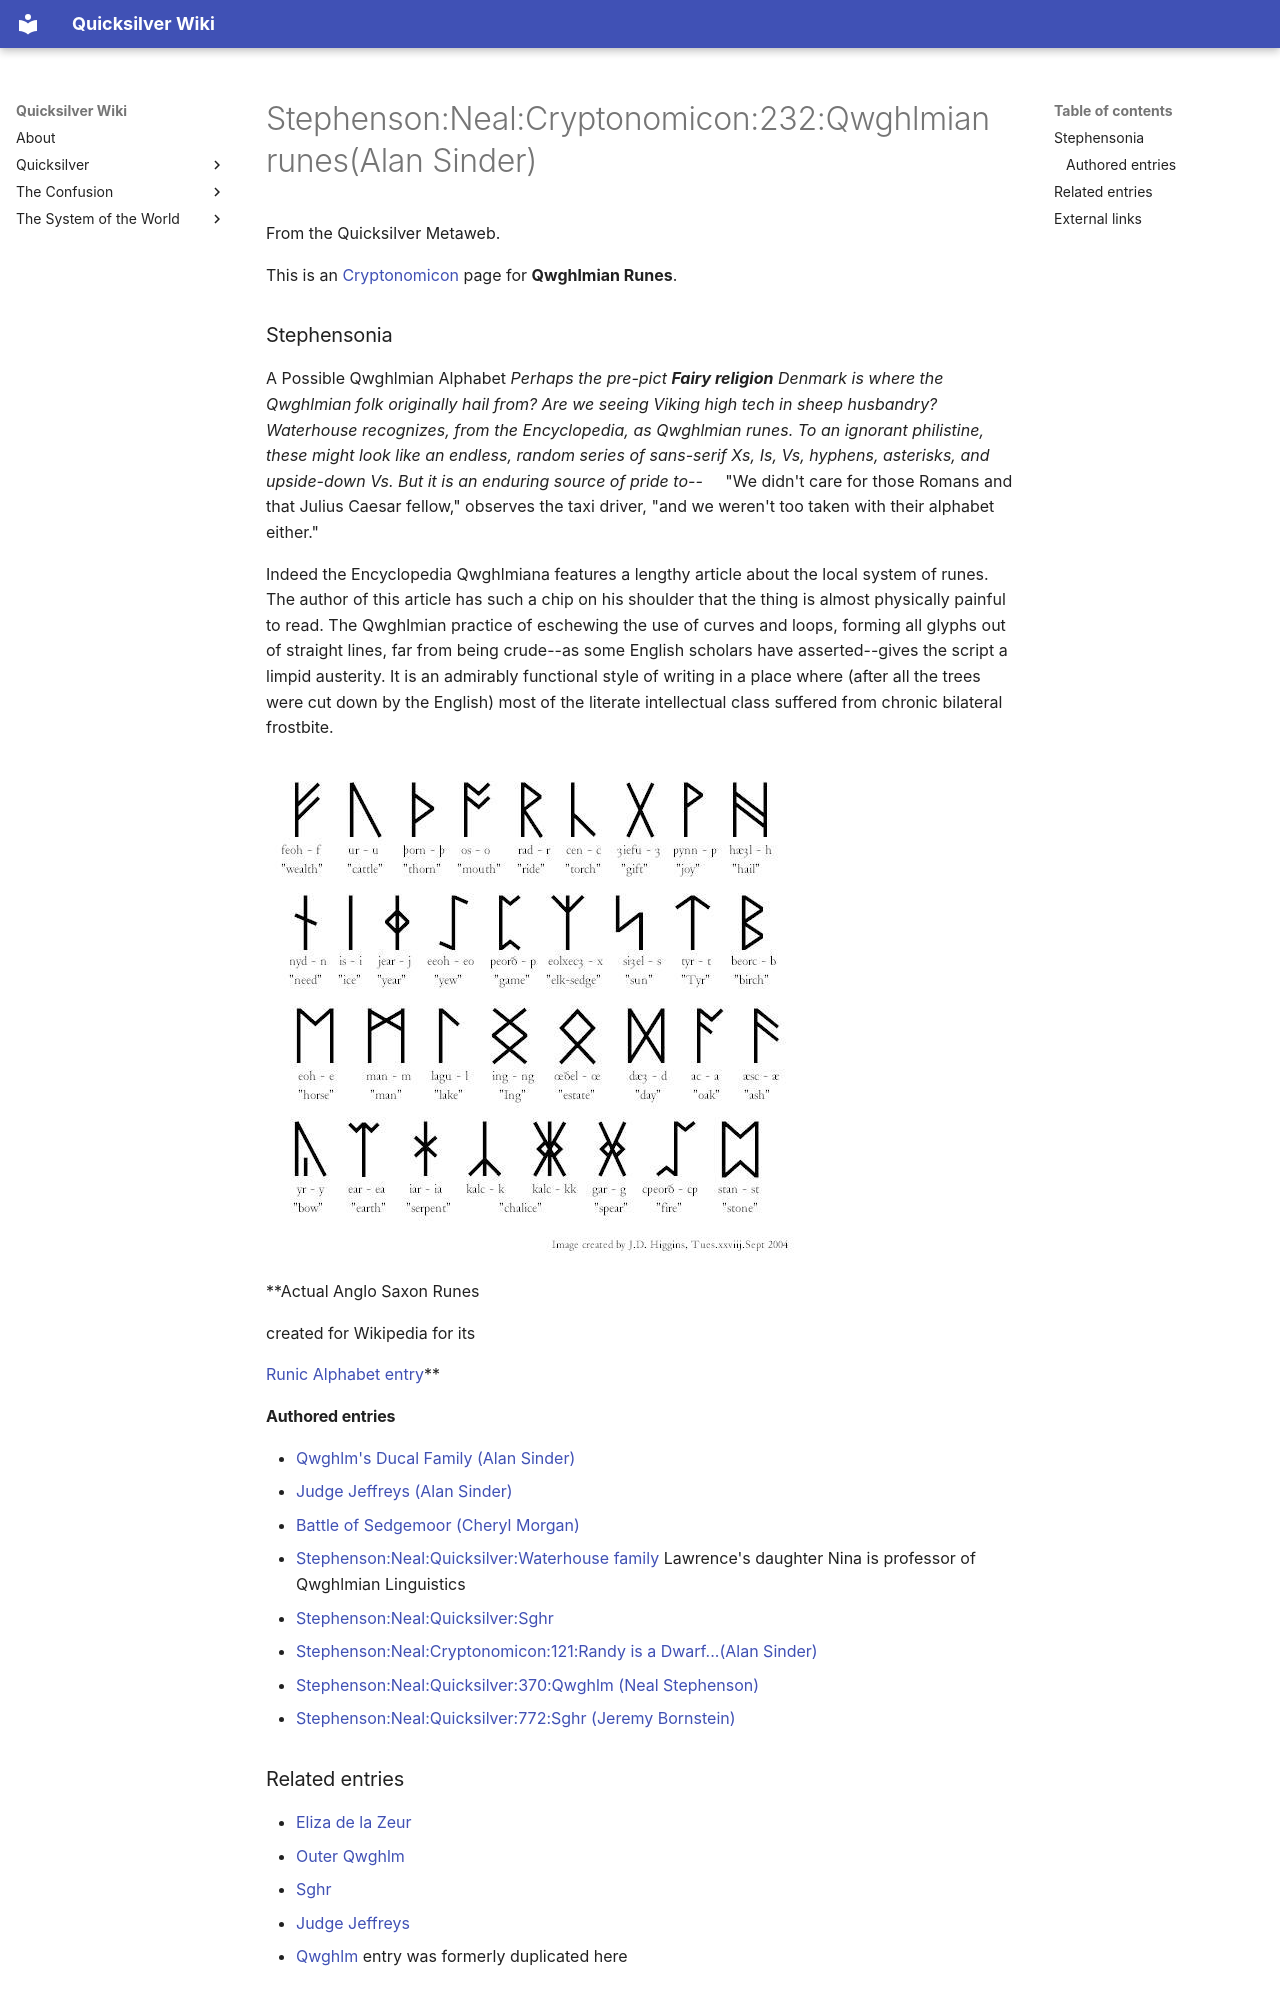

repository: nathanbraun/quicksilver-wiki · page: stephenson-neal-cryptonomicon-232-qwghlmian-runes-alan-sinder/index.html · generator: mkdocs


# Stephenson:Neal:Cryptonomicon:232:Qwghlmian runes(Alan Sinder)

From the Quicksilver Metaweb.

This is an [Cryptonomicon](/cryptonomicon) page for **Qwghlmian Runes**.

### Stephensonia

  

A Possible Qwghlmian Alphabet
*Perhaps the pre-pict **Fairy religion** Denmark is where the Qwghlmian folk originally hail from? Are we seeing Viking high tech in sheep husbandry?*
     * Waterhouse recognizes, from the Encyclopedia, as Qwghlmian runes. To an ignorant philistine, these might look like an endless, random series of sans-serif Xs, Is, Vs, hyphens, asterisks, and upside-down Vs. But it is an enduring source of pride to--*     "We didn't care for those Romans and that Julius Caesar fellow," observes the taxi driver, "and we weren't too taken with their alphabet either."

     Indeed the Encyclopedia Qwghlmiana features a lengthy article about the local system of runes. The author of this article has such a chip on his shoulder that the thing is almost physically painful to read. The Qwghlmian practice of eschewing the use of curves and loops, forming all glyphs out of straight lines, far from being crude--as some English scholars have asserted--gives the script a limpid austerity. It is an admirably functional style of writing in a place where (after all the trees were cut down by the English) most of the literate intellectual class suffered from chronic bilateral frostbite.

![Anglosaxonrunes.JPG](/images/Anglosaxonrunes.JPG)  

**Actual Anglo Saxon Runes  

created for Wikipedia for its  

[Runic Alphabet entry](https://en.wikipedia.org/wiki/Runes#Runic_alphabets)**

#### Authored entries

* [Qwghlm's Ducal Family (Alan Sinder)](/qwghlm-s-ducal-family-alan-sinder)
* [Judge Jeffreys (Alan Sinder)](/judge-jeffreys-alan-sinder)
* [Battle of Sedgemoor (Cheryl Morgan)](/battle-of-sedgemoor-cheryl-morgan)
* [Stephenson:Neal:Quicksilver:Waterhouse family](/stephenson-neal-quicksilver-waterhouse-family) Lawrence's daughter Nina is professor of Qwghlmian Linguistics
* [Stephenson:Neal:Quicksilver:Sghr](/stephenson-neal-quicksilver-sghr)
* [Stephenson:Neal:Cryptonomicon:121:Randy is a Dwarf...(Alan Sinder)](/stephenson-neal-cryptonomicon-121-randy-is-a-dwarf-alan-sinder)
* [Stephenson:Neal:Quicksilver:370:Qwghlm (Neal Stephenson)](/stephenson-neal-quicksilver-370-qwghlm-neal-stephenson)
* [Stephenson:Neal:Quicksilver:772:Sghr (Jeremy Bornstein)](/stephenson-neal-quicksilver-772-sghr-jeremy-bornstein)

### Related entries

* [Eliza de la Zeur](/eliza-de-la-zeur)
* [Outer Qwghlm](/outer-qwghlm)
* [Sghr](/stephenson-neal-quicksilver-sghr)
* [Judge Jeffreys](/judge-jeffreys)
* [Qwghlm](/stephenson-neal-quicksilver-qwghlm) entry was formerly duplicated here
